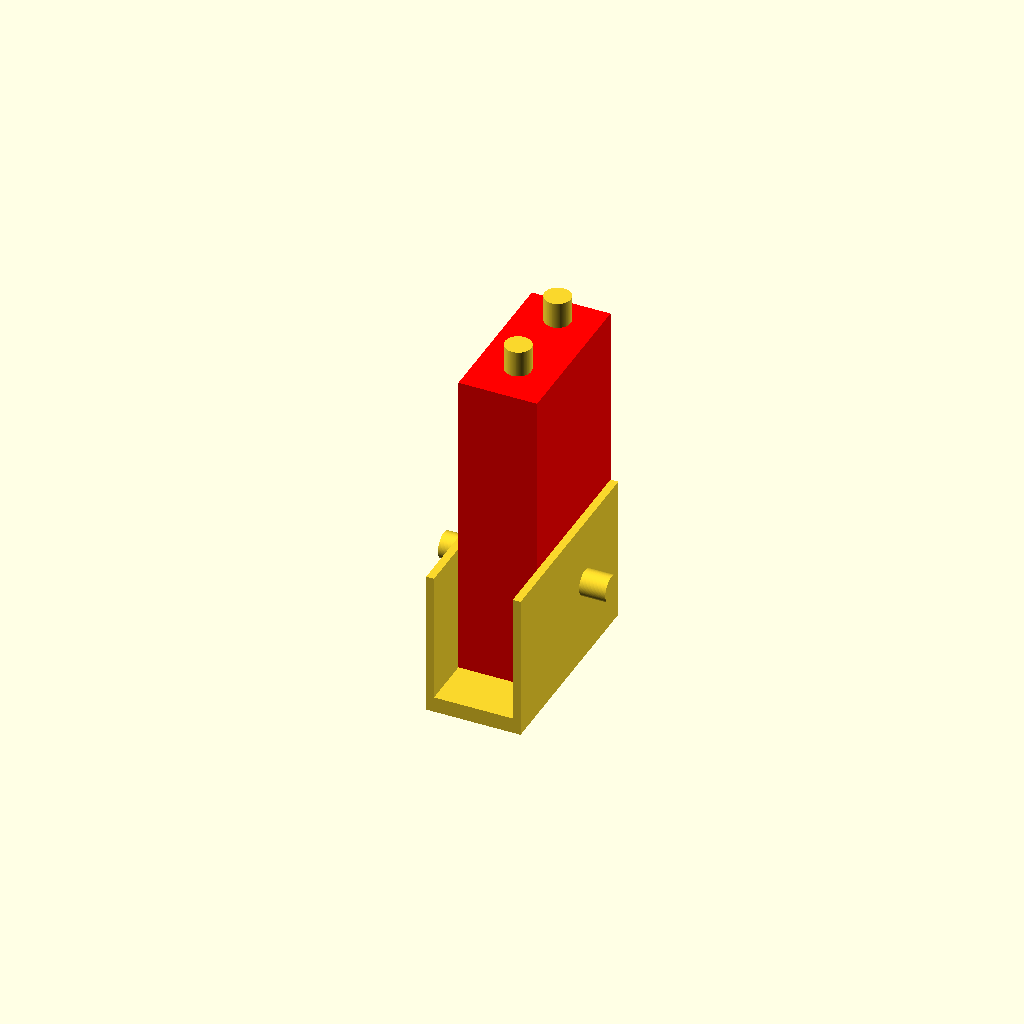
Cell 1: rendered with the file's own defaults.
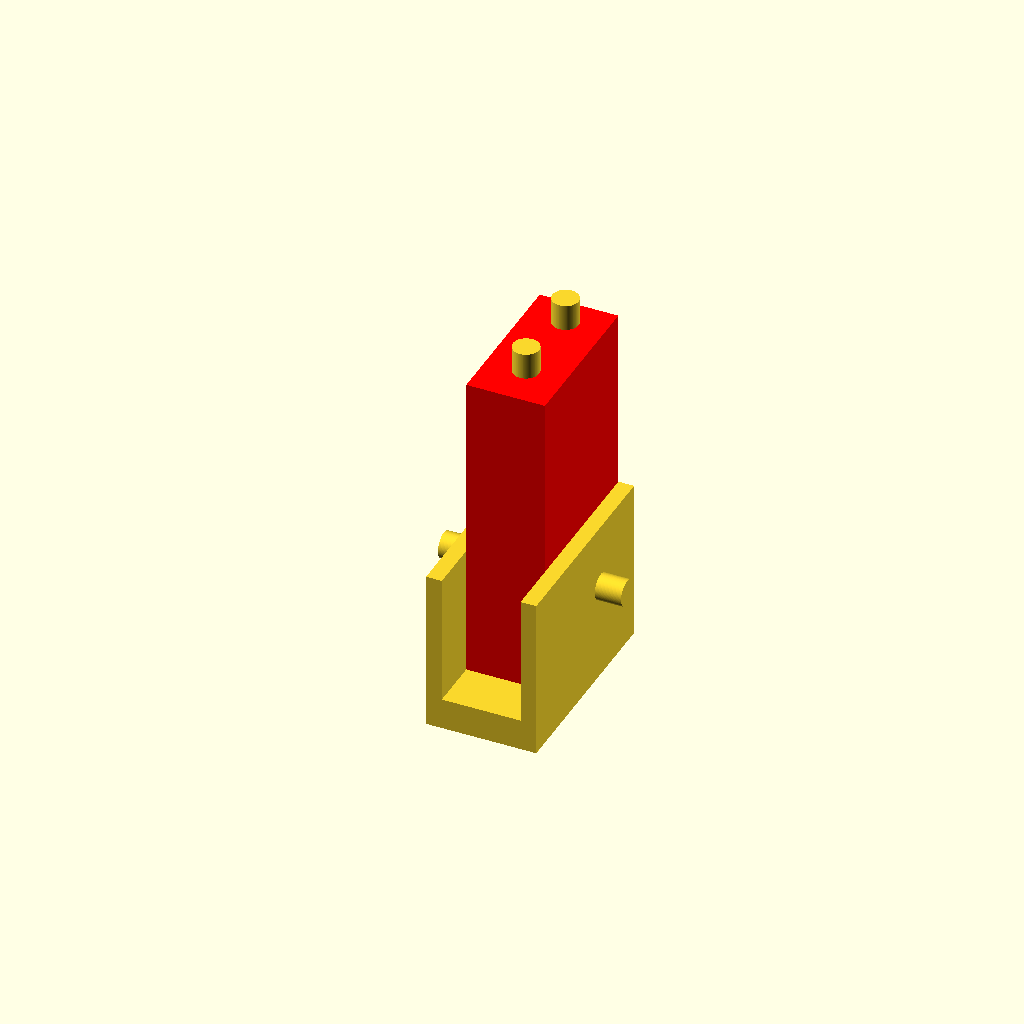
Cell 2 — chapa set to 6, the other parameters unchanged.
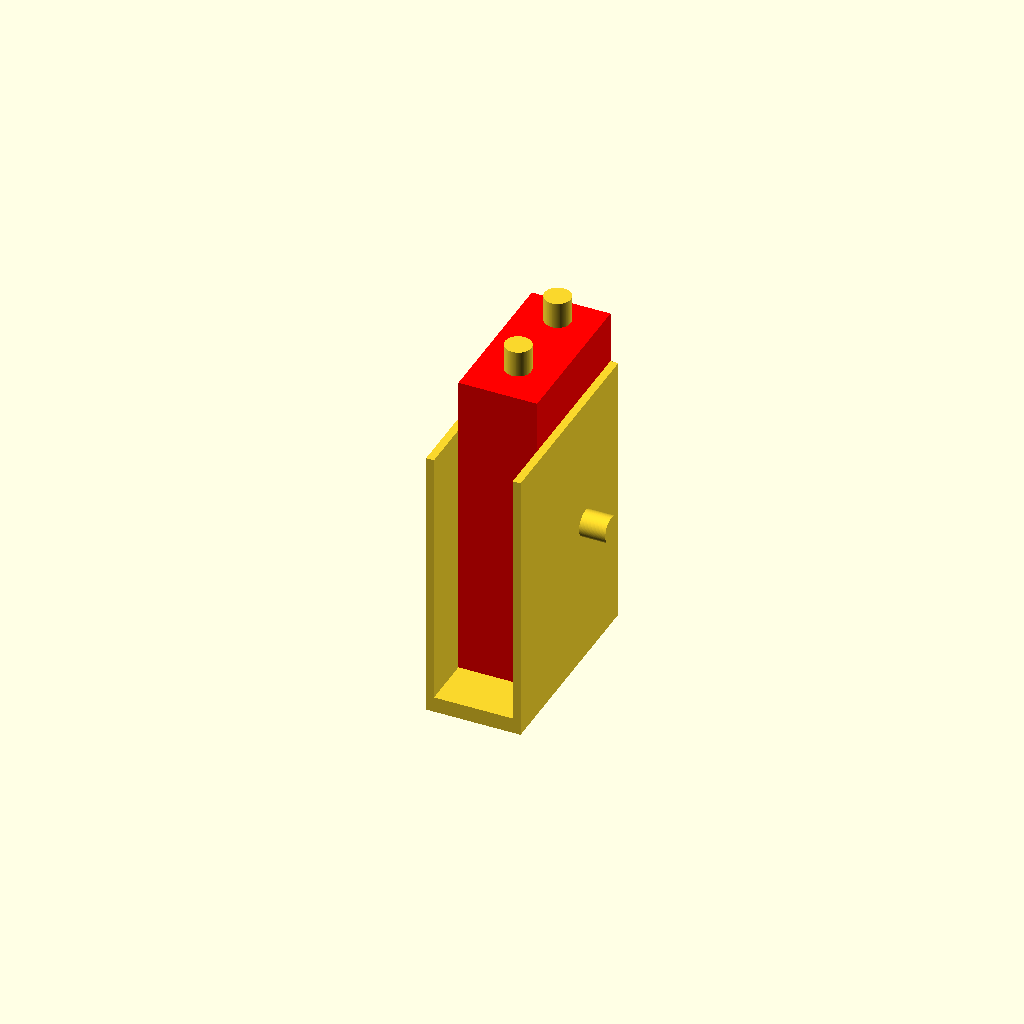
Cell 3: the same model with altura = 100.
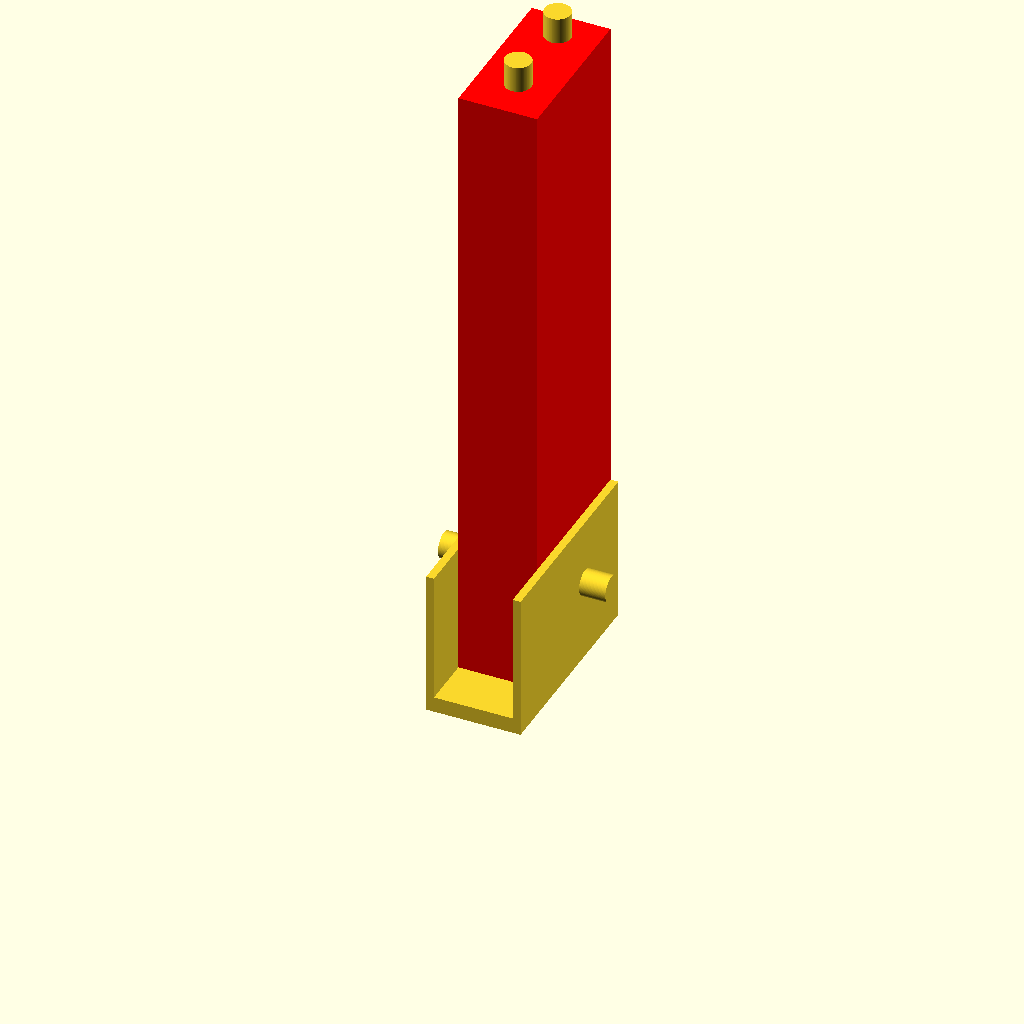
Cell 4 — altura_barra set to 240, the other parameters unchanged.
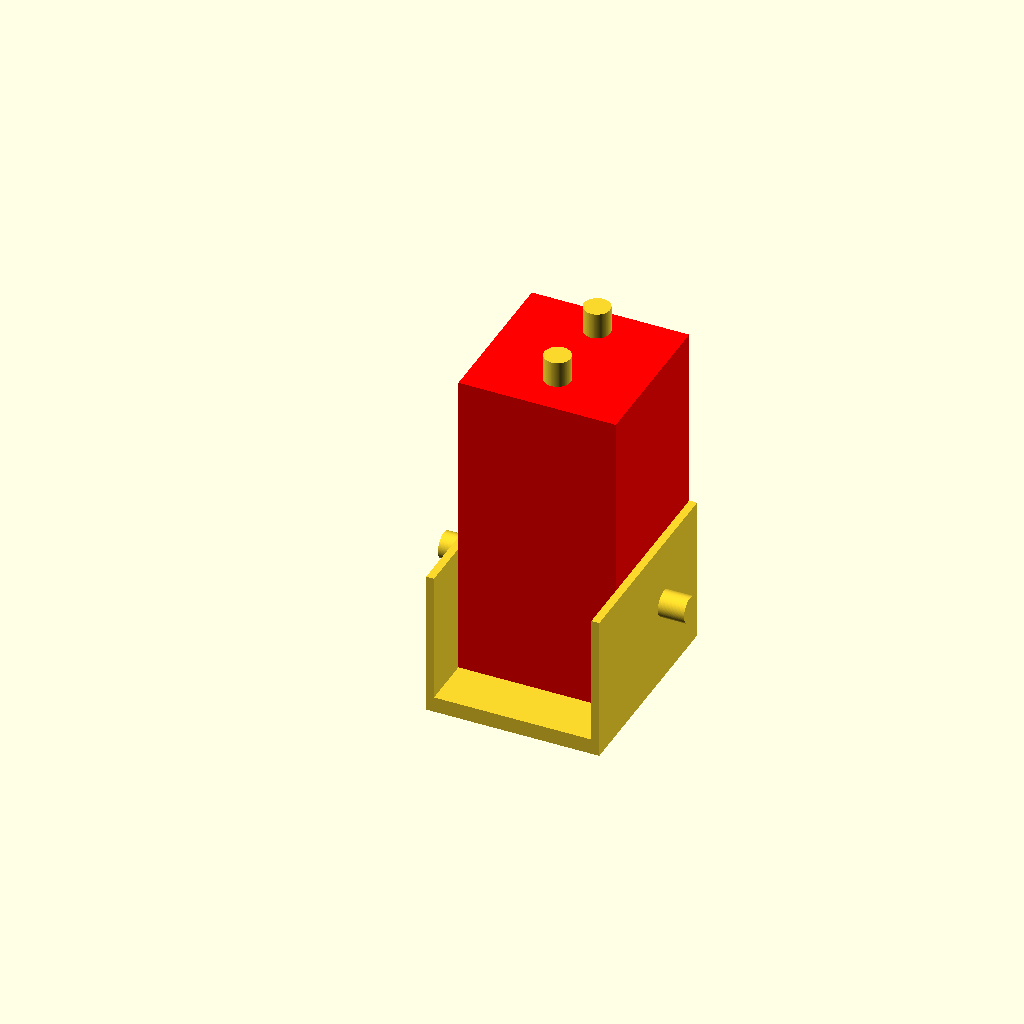
Cell 5: largura = 60 (everything else at default).
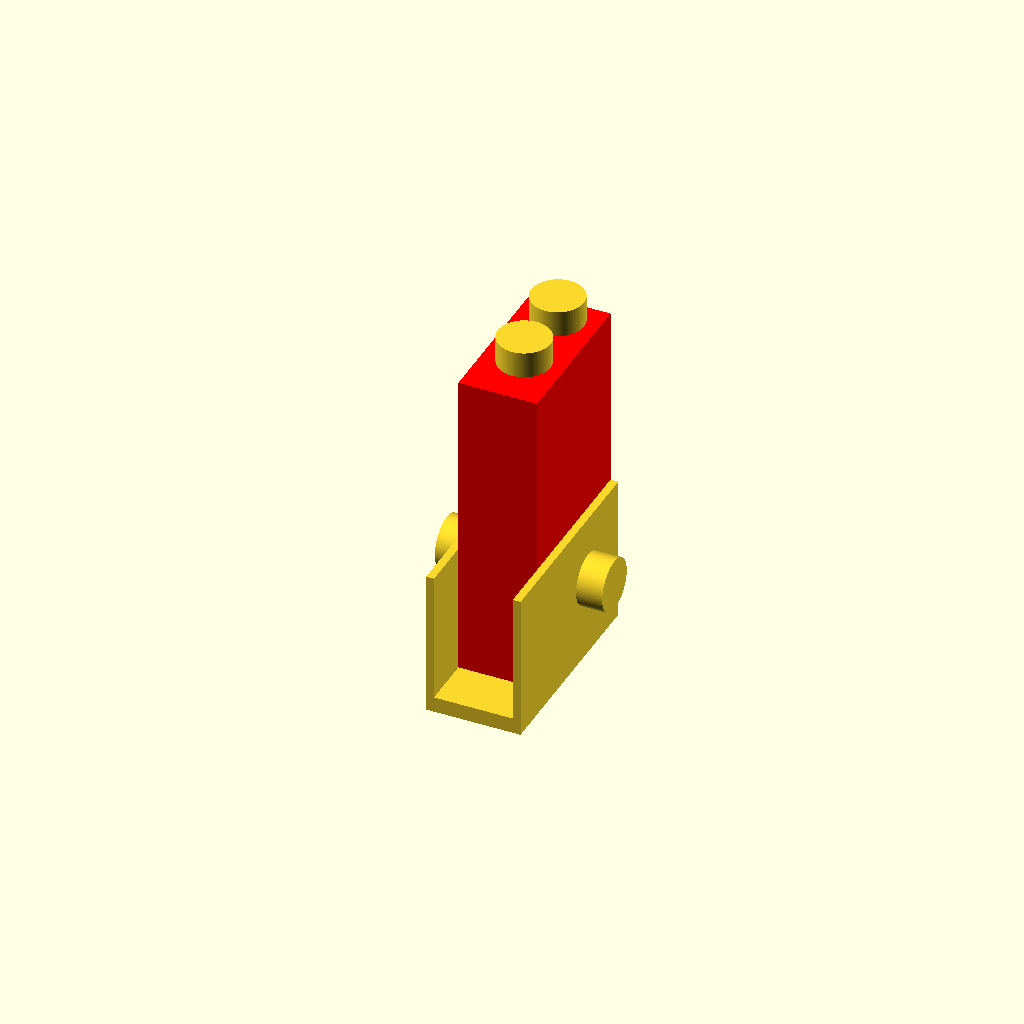
Cell 6: the same model with furo = 20.
One fixed orthographic camera (rotation 55°, 0°, 25°; colour scheme Cornfield) for every cell.
Source of the model, cama/conector_grande.scad:
chapa = 3;
altura = 50;
altura_barra = 120;
largura = 30;
furo = 10;
arr_d = 22;
arr_h = 2.2;
porca_d = 19;
porca_h = 7.8;

comprimento = 80;
insercao = 20;
util = comprimento - insercao;

pos_y_1 = insercao + 1.5 * porca_h + furo / 2;
pos_y_2 = comprimento - arr_d / 2;

difference(){
    union(){
        cube( [ chapa, comprimento, altura ] );
        translate( [ chapa + largura, 0, 0 ] )
            cube( [ chapa, comprimento, altura ] );
        
        translate( [ chapa, insercao, 0 ] )
            color( [ 1, 0, 0 ] )
                cube( [ largura, util, altura_barra ] );

    translate( [ chapa + largura / 2, pos_y_1, -( 2 * porca_h + arr_h ) ] )
        cylinder( h = 3 * porca_h + 2 * arr_h + altura_barra, d = furo, $fn = 100 );

    translate( [ chapa + largura / 2, pos_y_2, -( 2 * porca_h + arr_h ) ] )
        cylinder( h = 3 * porca_h + 2 * arr_h + altura_barra, d = furo, $fn = 100 );

    translate( [ -( 2 * porca_h + arr_h ), ( pos_y_1 + pos_y_2 ) / 2, altura / 2  ] )
        rotate( 90, [ 0, 1,0 ] )
            cylinder( h =  3 * porca_h + 2 * arr_h + 2 * chapa + largura, d = furo, $fn = 100 );

    translate( [ 0, 0, -2 * chapa ] )
        cube( [ 2 * chapa + largura, comprimento, 2 * chapa ] );
    }
    
}
echo( comprimento - pos_y_1 );
echo( comprimento - pos_y_2 );
echo( ( pos_y_1 + pos_y_2 ) / 2.0 );
Customizer parameters (derived from the source; name, type, default, range or options):
chapa: number, default 3
altura: number, default 50
altura_barra: number, default 120
largura: number, default 30
furo: number, default 10
arr_d: number, default 22
arr_h: number, default 2.2
porca_d: number, default 19
porca_h: number, default 7.8
comprimento: number, default 80
insercao: number, default 20
